Run: headless pygame with SDL's dummy video driver; simulated clock (each Clock.tick advances the game by its frame time, no real sleeping); random seed 0; keys injected as events and as key.get_pressed() state; no mouse input.
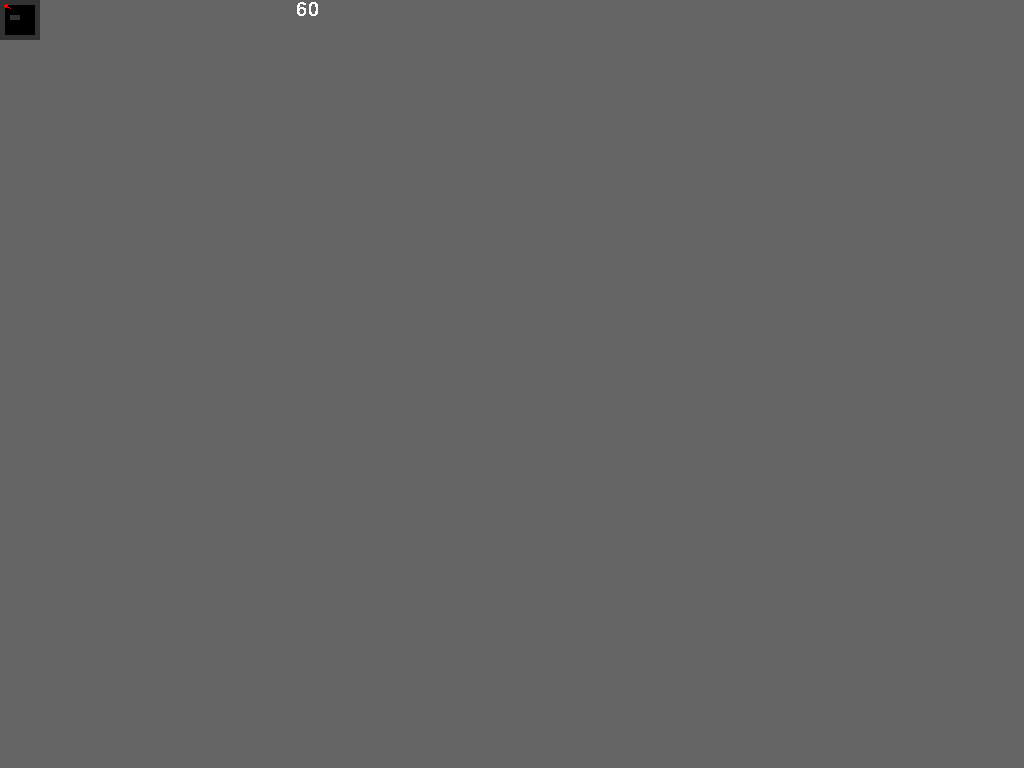
Frame 1 of 4 · flips 1–60 · no input
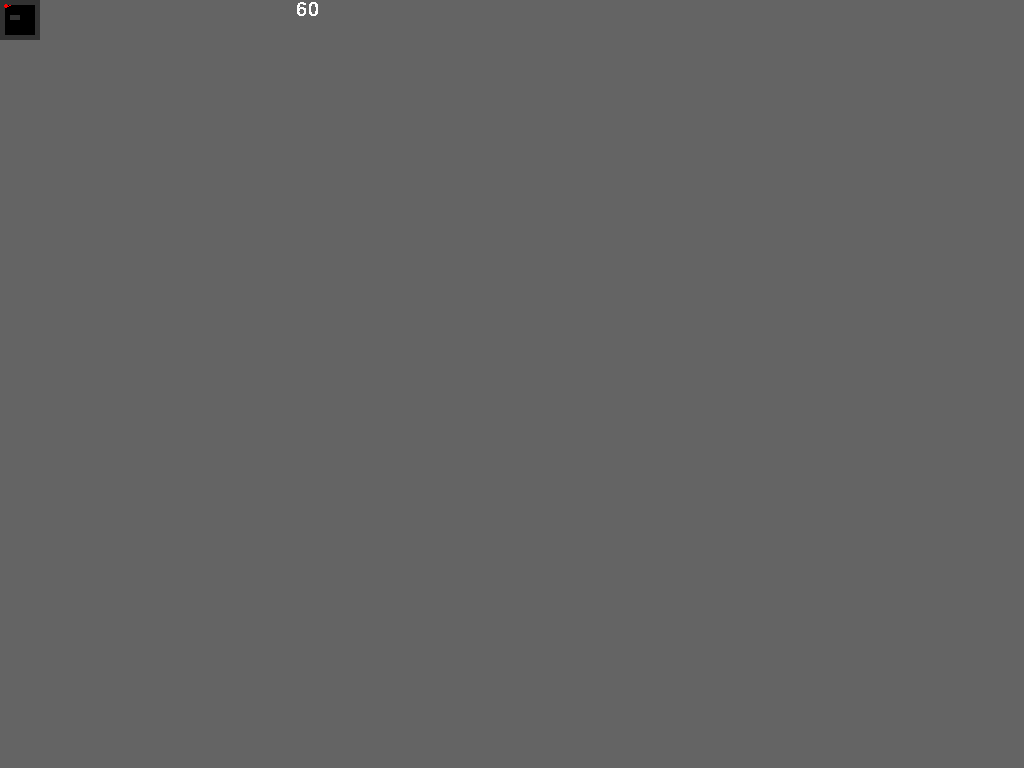
Frame 2 of 4 · flips 61–180 · tapped SPACE, RETURN · held RIGHT (→), D
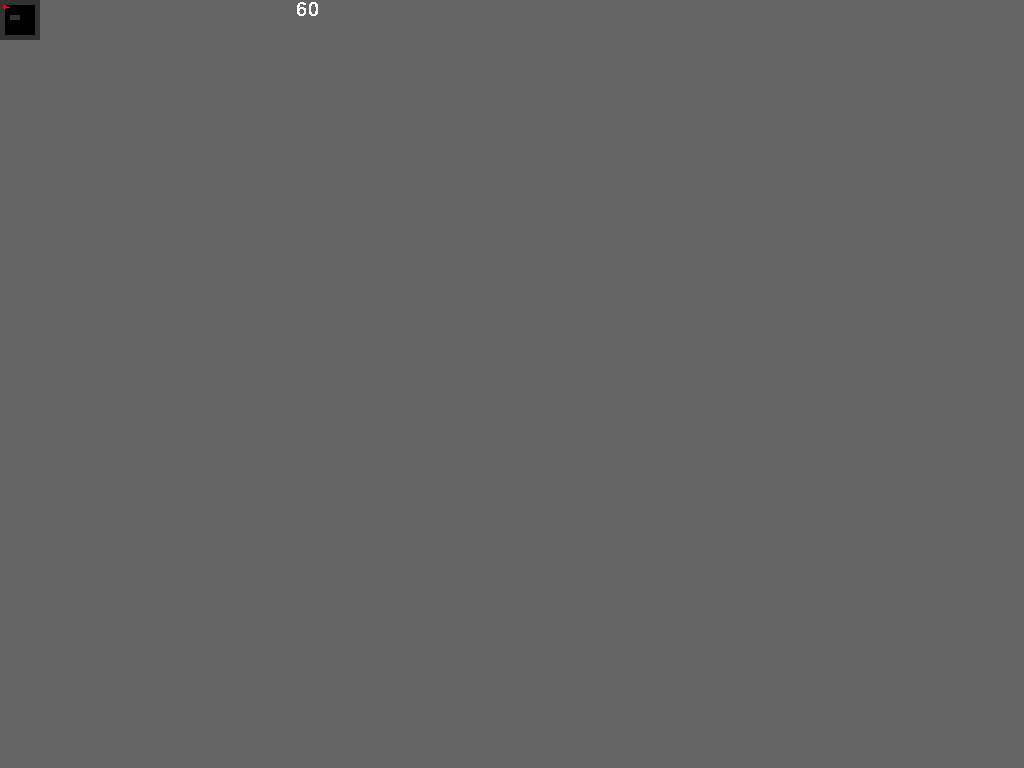
Frame 3 of 4 · flips 181–300 · held DOWN (↓), S
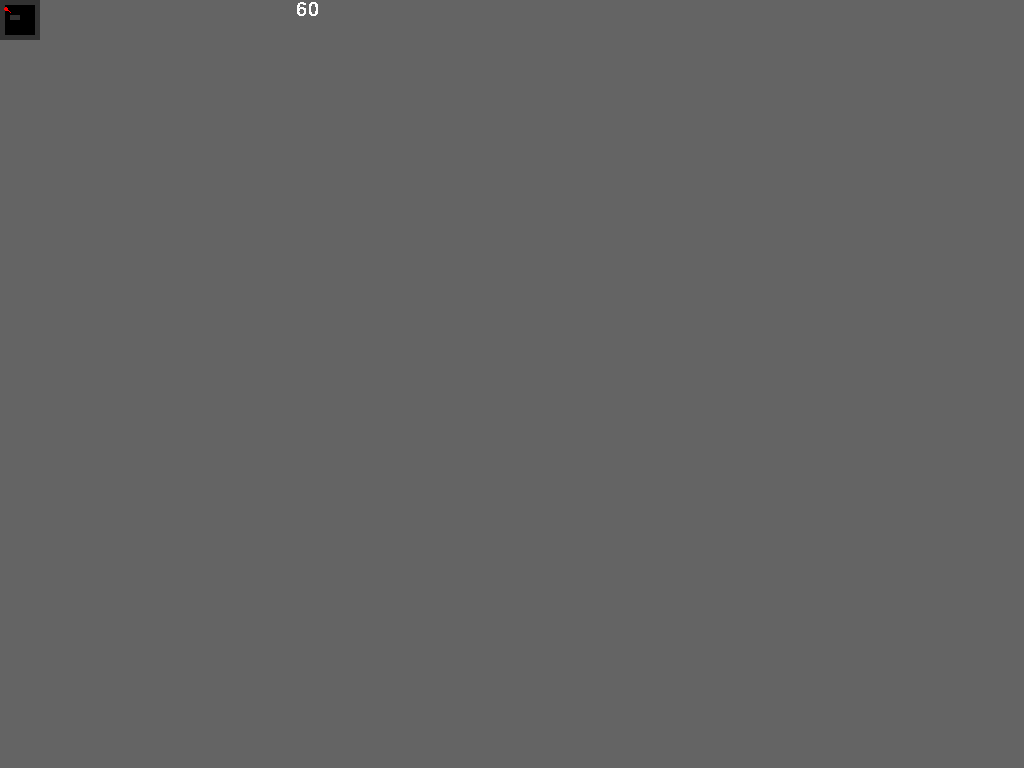
Frame 4 of 4 · flips 301–420 · held LEFT (←), A, UP (↑), W

The pygame program that drew these frames:

# packages
from math import sin, cos, pi
import pygame
import sys

# init pygame
pygame.init()
pygame.mouse.set_visible(False)
window = pygame.display.set_mode((320, 200), pygame.FULLSCREEN)
clock = pygame.time.Clock()

# map
MAP_SCALE = 5
MAP_SPEED = (MAP_SCALE / 2) / 10
MAP_SIZE = 8

MAP = (
    '########'
    '#      #'
    '#      #'
    '# ##   #'
    '#      #'
    '#      #'
    '#      #'
    '########'
)

'''
MAP = (
    '####################'
    '#                  #'
    '#                  #'
    '#                  #'
    '#                  #'
    '#                  #'
    '#                  #'
    '#                  #'
    '#                  #'
    '#                  #'
    '#                  #'
    '#                  #'
    '#                  #'
    '#                  #'
    '#                  #'
    '#                  #'
    '#                  #'
    '#                  #'
    '#                  #'
    '####################'
)
'''


# player coordinates and view angle
player_x = MAP_SCALE + 1.0
player_y = MAP_SCALE + 1.0
player_angle = pi / 3

# game loop
while True:
    # get user input
    pygame.event.get()
    keys = pygame.key.get_pressed()
    
    # player move offset
    offset_x = sin(player_angle) * MAP_SPEED
    offset_y = cos(player_angle) * MAP_SPEED

    # handle user input
    if keys[pygame.K_ESCAPE]: pygame.quit(); sys.exit(0);
    if keys[pygame.K_LEFT]: player_angle += 0.1
    if keys[pygame.K_RIGHT]: player_angle -= 0.1
    if keys[pygame.K_UP]:
        target_x = int(player_y / MAP_SCALE) * MAP_SIZE + int((player_x + offset_x) / MAP_SCALE)
        target_y = int((player_y + offset_y) / MAP_SCALE) * MAP_SIZE + int(player_x / MAP_SCALE)
        if MAP[target_x] == ' ': player_x += offset_x
        if MAP[target_y] == ' ': player_y += offset_y
    if keys[pygame.K_DOWN]:
        target_x = int(player_y / MAP_SCALE) * MAP_SIZE + int((player_x - offset_x) / MAP_SCALE)
        target_y = int((player_y - offset_y) / MAP_SCALE) * MAP_SIZE + int(player_x / MAP_SCALE)
        if MAP[target_x] == ' ': player_x -= offset_x
        if MAP[target_y] == ' ': player_y -= offset_y
    
    # draw background
    window.fill((100, 100, 100))
    
    # draw map (debug)
    for row in range(MAP_SIZE):
        for col in range(MAP_SIZE):
            pygame.draw.rect(window,
            (50, 50, 50) if MAP[row * MAP_SIZE + col] != ' ' else (0, 0, 0),
            (col * MAP_SCALE, row * MAP_SCALE, MAP_SCALE, MAP_SCALE))
    pygame.draw.circle(window, (255, 0, 0), (int(player_x), int(player_y)), 2)
    pygame.draw.line(window, (255, 0, 0), (player_x, player_y), 
                    (player_x + sin(player_angle) * 5, player_y + cos(player_angle) * 5), 1)
    
    # fps
    clock.tick(60)

    # print FPS to screen
    font = pygame.font.SysFont('Monospace Regular', 30)
    fps_surface = font.render(str(int(clock.get_fps())), False, (255, 255, 255))
    window.blit(fps_surface, (296, 0))

    # update display
    pygame.display.flip()
